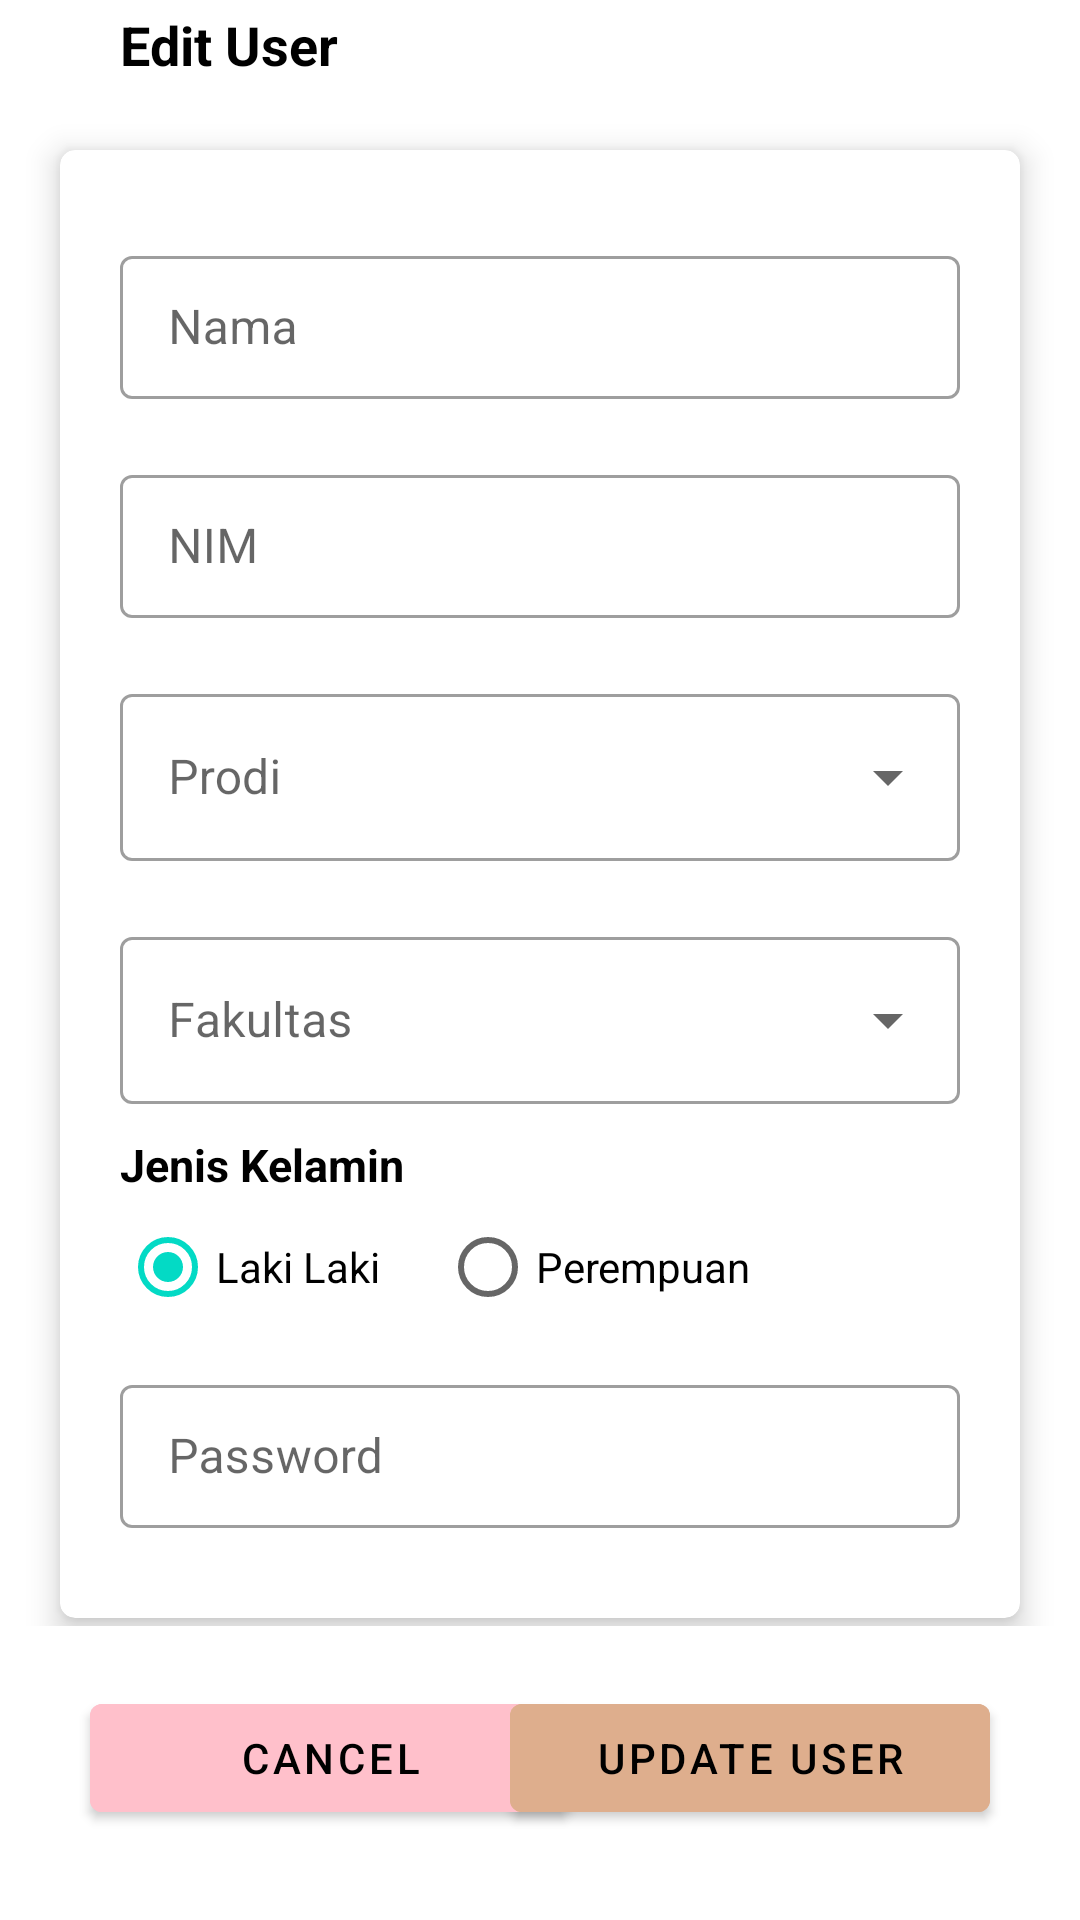

This screen was rendered from an Android layout file. Write that file and the resources it references.
<!-- AndroidManifest.xml: application theme Theme.GD8_E_9590 -->
<!-- res/layout/activity_edit_user.xml -->
<?xml version="1.0" encoding="utf-8"?>
<RelativeLayout xmlns:android="http://schemas.android.com/apk/res/android"
    android:layout_width="match_parent"
    android:layout_height="match_parent"
    xmlns:app="http://schemas.android.com/apk/res-auto"
    xmlns:tools="http://schemas.android.com/tools"
    android:orientation="vertical"
    tools:context=".CRUD.EditUserActivity">
    <LinearLayout
        android:id="@+id/navbar"
        android:layout_width="match_parent"
        android:layout_height="wrap_content"
        android:background="@color/white">
        <ImageButton
            android:id="@+id/ibBack"
            android:layout_width="wrap_content"
            android:layout_height="wrap_content"
            android:layout_gravity="center_vertical"
            android:layout_marginStart="20dp"
            android:layout_marginTop="15dp"
            android:layout_marginBottom="15dp"
            android:background="@drawable/ic_baseline_arrow_back_24"
            android:foreground="?android:attr/selectableItemBackground"/>

        <TextView
            android:layout_width="wrap_content"
            android:layout_height="wrap_content"
            android:layout_gravity="center_vertical"
            android:layout_marginStart="20dp"
            android:text="@string/edit_user"
            android:textColor="@color/black"
            android:textSize="18sp"
            android:textStyle="bold"/>
    </LinearLayout>

    <ScrollView
        android:layout_below="@id/navbar"
        android:layout_above="@id/footer"
        android:layout_width="match_parent"
        android:layout_height="match_parent">
        <androidx.cardview.widget.CardView
            android:layout_width="match_parent"
            android:layout_height="wrap_content"
            android:layout_marginVertical="20dp"
            android:layout_marginHorizontal="20dp"
            app:cardElevation="6dp"
            app:cardCornerRadius="5dp">
            <LinearLayout
                android:layout_margin="20dp"
                android:layout_width="match_parent"
                android:layout_height="match_parent"
                android:orientation="vertical">
                <com.google.android.material.textfield.TextInputLayout
                    android:id="@+id/twNama"
                    style="@style/Widget.MaterialComponents.TextInputLayout.OutlinedBox.Dense"
                    android:layout_width="match_parent"
                    android:layout_height="wrap_content"
                    android:layout_marginVertical="10dp"
                    android:hint="@string/nama">
                    <com.google.android.material.textfield.TextInputEditText
                        android:id="@+id/etNama"
                        android:inputType="text"
                        android:layout_width="match_parent"
                        android:layout_height="wrap_content"/>
                </com.google.android.material.textfield.TextInputLayout>

                <com.google.android.material.textfield.TextInputLayout
                    android:id="@+id/twNim"
                    style="@style/Widget.MaterialComponents.TextInputLayout.OutlinedBox.Dense"
                    android:layout_width="match_parent"
                    android:layout_height="wrap_content"
                    android:layout_marginVertical="10dp"
                    android:hint="@string/nim">
                    <com.google.android.material.textfield.TextInputEditText
                        android:id="@+id/etNim"
                        android:inputType="text"
                        android:focusable="false"
                        android:layout_width="match_parent"
                        android:layout_height="wrap_content"/>
                </com.google.android.material.textfield.TextInputLayout>

                <com.google.android.material.textfield.TextInputLayout
                    android:id="@+id/ddProdi"
                    style="@style/Widget.MaterialComponents.TextInputLayout.OutlinedBox.ExposedDropdownMenu"
                    android:layout_width="match_parent"
                    android:layout_height="wrap_content"
                    android:layout_marginVertical="10dp">
                    <AutoCompleteTextView
                        android:id="@+id/edProdi"
                        android:inputType="none"
                        android:hint="@string/prodi"
                        android:layout_width="match_parent"
                        android:layout_height="wrap_content"/>
                </com.google.android.material.textfield.TextInputLayout>

                <com.google.android.material.textfield.TextInputLayout
                    android:id="@+id/ddFakultas"
                    style="@style/Widget.MaterialComponents.TextInputLayout.OutlinedBox.ExposedDropdownMenu"
                    android:layout_width="match_parent"
                    android:layout_height="wrap_content"
                    android:layout_marginVertical="10dp">
                    <AutoCompleteTextView
                        android:id="@+id/edFakultas"
                        android:inputType="none"
                        android:hint="@string/fakultas"
                        android:layout_width="match_parent"
                        android:layout_height="wrap_content"/>
                </com.google.android.material.textfield.TextInputLayout>

                <TextView
                    android:layout_width="wrap_content"
                    android:layout_height="wrap_content"
                    android:text="@string/jenis_kelamin"
                    android:textSize="15sp"
                    android:textColor="@color/black"
                    android:textStyle="bold"/>

                <RadioGroup
                    android:id="@+id/rgJenisKelamin"
                    android:layout_width="match_parent"
                    android:layout_height="wrap_content"
                    android:orientation="horizontal">
                    <RadioButton
                        android:id="@+id/rbLakiLaki"
                        android:layout_width="wrap_content"
                        android:layout_height="match_parent"
                        android:layout_marginEnd="20dp"
                        android:checked="true"
                        android:text="@string/laki_laki"/>

                    <RadioButton
                        android:id="@+id/rbPerempuan"
                        android:layout_width="wrap_content"
                        android:layout_height="match_parent"
                        android:text="@string/perempuan"/>
                </RadioGroup>

                <com.google.android.material.textfield.TextInputLayout
                    android:id="@+id/twPassword"
                    style="@style/Widget.MaterialComponents.TextInputLayout.OutlinedBox.Dense"
                    android:layout_width="match_parent"
                    android:layout_height="wrap_content"
                    android:layout_marginVertical="10dp"
                    android:hint="@string/password">
                    <com.google.android.material.textfield.TextInputEditText
                        android:id="@+id/etPassord"
                        android:inputType="textPassword"
                        android:layout_width="match_parent"
                        android:layout_height="wrap_content"/>
                </com.google.android.material.textfield.TextInputLayout>
            </LinearLayout>
        </androidx.cardview.widget.CardView>
    </ScrollView>

    <RelativeLayout
        android:id="@+id/footer"
        android:layout_width="match_parent"
        android:layout_height="wrap_content"
        android:layout_alignParentBottom="true"
        android:background="@color/white"
        android:padding="20dp">
        <com.google.android.material.button.MaterialButton
            android:id="@+id/btnCancel"
            android:layout_width="160dp"
            android:layout_height="wrap_content"
            android:text="@string/cancel"
            android:textColor="@color/black"
            android:layout_alignParentStart="true"
            android:layout_marginHorizontal="10dp"
            android:layout_marginBottom="10dp"
            android:backgroundTint="@color/pink"/>

        <com.google.android.material.button.MaterialButton
            android:id="@+id/btnUpdate"
            android:layout_width="160dp"
            android:layout_height="wrap_content"
            android:text="@string/update_user"
            android:textColor="@color/black"
            android:layout_alignParentEnd="true"
            android:layout_marginHorizontal="10dp"
            android:layout_marginBottom="10dp"
            android:backgroundTint="@color/choco"/>
    </RelativeLayout>
</RelativeLayout>
<!-- resources referenced by this layout -->
<resources>
  <color name="black">#000000</color>
  <color name="choco">#DEAE8D</color>
  <color name="pink">#FFC0CB</color>
  <color name="white">#FFFFFF</color>
  <string name="cancel">CANCEL</string>
  <string name="edit_user">Edit User</string>
  <string name="fakultas">Fakultas</string>
  <string name="jenis_kelamin">Jenis Kelamin</string>
  <string name="laki_laki">Laki Laki</string>
  <string name="nama">Nama</string>
  <string name="nim">NIM</string>
  <string name="password">Password</string>
  <string name="perempuan">Perempuan</string>
  <string name="prodi">Prodi</string>
  <string name="update_user">Update User</string>
  <style name="Theme.GD8_E_9590" parent="Theme.MaterialComponents.Light.NoActionBar">
          
          <item name="colorPrimary">@color/colorPrimary</item>
          <item name="colorPrimaryVariant">@color/colorPrimaryDark</item>
          <item name="colorOnPrimary">@color/colorAccent</item>
          
          <item name="colorSecondary">@color/teal_200</item>
          <item name="colorSecondaryVariant">@color/teal_700</item>
          <item name="colorOnSecondary">@color/black</item>
          
          <item name="android:statusBarColor" tools:targetApi="l">?attr/colorPrimaryVariant</item>
          
      </style>
  <color name="colorPrimary">#B8835E</color>
  <color name="colorPrimaryDark">#D6A582</color>
  <color name="colorAccent">#3F3931</color>
  <color name="teal_200">#FF03DAC5</color>
  <color name="teal_700">#FF018786</color>
</resources>
